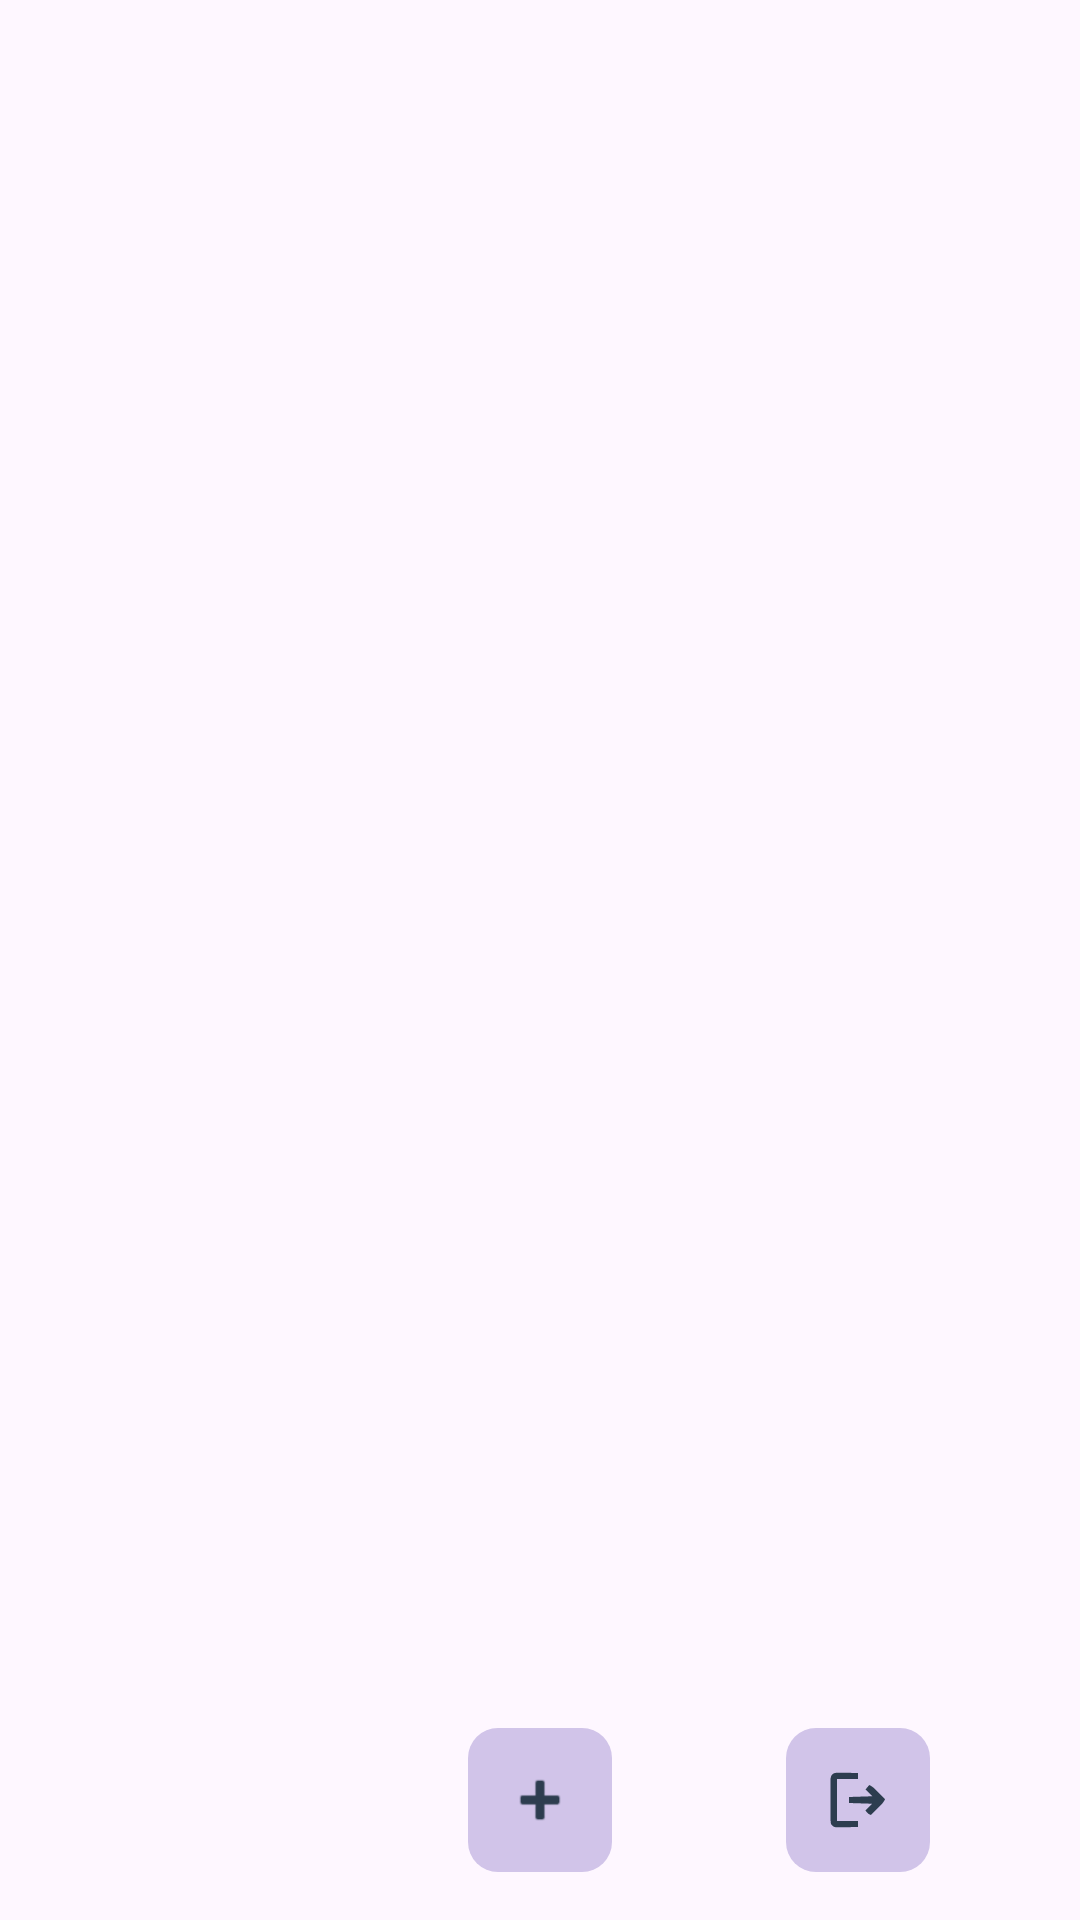

Produce the Android XML layout that renders to this screen, including the resource entries it uses.
<!-- AndroidManifest.xml: application theme Theme.StoryAppSubmission -->
<!-- res/layout/activity_main.xml -->
<?xml version="1.0" encoding="utf-8"?>
<androidx.constraintlayout.widget.ConstraintLayout xmlns:android="http://schemas.android.com/apk/res/android"
    xmlns:app="http://schemas.android.com/apk/res-auto"
    xmlns:tools="http://schemas.android.com/tools"
    android:id="@+id/main"
    android:layout_width="match_parent"
    android:layout_height="match_parent"
    tools:context=".MainActivity">

    <androidx.recyclerview.widget.RecyclerView
        android:id="@+id/rvStory"
        android:layout_width="0dp"
        android:layout_height="0dp"
        android:paddingBottom="80dp"
        app:layout_constraintBottom_toBottomOf="parent"
        app:layout_constraintEnd_toEndOf="parent"
        app:layout_constraintStart_toStartOf="parent"
        app:layout_constraintTop_toTopOf="parent" />

    <ProgressBar
        android:id="@+id/progressBar"
        android:layout_width="wrap_content"
        android:layout_height="wrap_content"
        style="?android:attr/progressBarStyle"
        android:visibility="gone"
        app:layout_constraintBottom_toBottomOf="parent"
        app:layout_constraintEnd_toEndOf="parent"
        app:layout_constraintStart_toStartOf="parent"
        app:layout_constraintTop_toTopOf="parent" />

    <ImageView
        android:id="@+id/ivAddStory"
        android:layout_width="48dp"
        android:layout_height="48dp"
        android:layout_marginBottom="16dp"
        android:background="@drawable/addnew"
        android:contentDescription="@string/add_story_icon"
        android:padding="12dp"
        android:src="@android:drawable/ic_input_add"
        app:layout_constraintBottom_toBottomOf="parent"
        app:layout_constraintStart_toStartOf="parent"
        app:layout_constraintEnd_toEndOf="parent"
        app:tint="@color/navy" />

    <ImageView
        android:id="@+id/ivLogout"
        android:layout_width="48dp"
        android:layout_height="48dp"
        android:layout_marginStart="8dp"
        android:layout_marginBottom="16dp"
        android:background="@drawable/addnew"
        android:contentDescription="@string/logout"
        android:padding="12dp"
        android:src="@drawable/logout_24dp_undefined_fill0_wght400_grad0_opsz24"
        app:layout_constraintBottom_toBottomOf="parent"
        app:layout_constraintEnd_toEndOf="parent"
        app:layout_constraintStart_toEndOf="@id/ivAddStory"
        app:tint="@color/navy" />

</androidx.constraintlayout.widget.ConstraintLayout>
<!-- resources referenced by this layout -->
<resources>
  <color name="navy">#2D3D4F</color>
  <!-- drawable addnew (drawable) -->
  <?xml version="1.0" encoding="utf-8"?>
  <shape xmlns:android="http://schemas.android.com/apk/res/android"
      android:shape="rectangle">
      <solid android:color="#D1C4E9" />
      <corners android:radius="10dp" />
      <size
          android:width="100dp"
          android:height="48dp" />
  </shape>
  <!-- drawable logout_24dp_undefined_fill0_wght400_grad0_opsz24 (drawable) -->
  <vector xmlns:android="http://schemas.android.com/apk/res/android"
      android:width="96dp"
      android:height="96dp"
      android:viewportWidth="96"
      android:viewportHeight="96">
    <path
        android:pathData="M23.391,11.609C24.448,11.618 24.448,11.618 25.526,11.627C27.768,11.649 30.008,11.699 32.25,11.75C33.773,11.77 35.297,11.788 36.82,11.805C40.547,11.849 44.274,11.918 48,12C48,14.64 48,17.28 48,20C38.76,20 29.52,20 20,20C20,38.48 20,56.96 20,76C29.24,76 38.48,76 48,76C48,78.64 48,81.28 48,84C43.516,84.099 39.033,84.172 34.548,84.22C33.023,84.24 31.498,84.267 29.974,84.302C27.779,84.35 25.586,84.373 23.391,84.391C22.071,84.412 20.751,84.433 19.392,84.454C15.339,83.912 14.457,83.19 12,80C11.492,77.116 11.492,77.116 11.482,73.734C11.47,72.466 11.457,71.198 11.444,69.892C11.451,68.511 11.46,67.131 11.469,65.75C11.466,64.33 11.462,62.911 11.457,61.491C11.451,58.519 11.46,55.547 11.479,52.574C11.501,48.767 11.488,44.962 11.464,41.155C11.45,38.224 11.454,35.294 11.465,32.363C11.467,30.96 11.464,29.557 11.455,28.153C11.445,26.191 11.463,24.228 11.482,22.266C11.486,21.15 11.489,20.034 11.492,18.884C12.706,11.991 17.175,11.511 23.391,11.609Z"
        android:fillColor="#000000"/>
    <path
        android:pathData="M63,28C66.363,29.457 68.545,31.311 71.109,33.914C71.863,34.675 72.618,35.435 73.395,36.219C74.172,37.013 74.949,37.807 75.75,38.625C76.543,39.427 77.336,40.229 78.152,41.055C80.106,43.032 82.055,45.014 84,47C82.543,50.363 80.689,52.545 78.086,55.109C77.325,55.863 76.565,56.618 75.781,57.395C74.987,58.172 74.193,58.949 73.375,59.75C72.573,60.543 71.771,61.336 70.945,62.152C68.968,64.106 66.986,66.055 65,68C61.281,66.461 60.644,65.525 58,62C60.97,59.03 63.94,56.06 67,53C56.77,52.67 46.54,52.34 36,52C36,49.36 36,46.72 36,44C51.345,43.505 51.345,43.505 67,43C64.03,40.03 61.06,37.06 58,34C59.65,32.02 61.3,30.04 63,28Z"
        android:fillColor="#000000"/>
  </vector>
  <string name="add_story_icon">Add Story Icon</string>
  <string name="logout">Keluar</string>
  <style name="Theme.StoryAppSubmission" parent="Base.Theme.StoryAppSubmission" />
  <style name="Base.Theme.StoryAppSubmission" parent="Theme.Material3.Light.NoActionBar">
          <item name="colorPrimary">@color/my_light_primary</item>
          <item name="colorSecondary">@color/my_light_secondary</item>
          <item name="colorSurface">@color/my_light_surface</item>
          <item name="colorOnPrimary">@color/my_light_on_primary</item>
          <item name="colorOnSecondary">@color/my_light_on_secondary</item>
          <item name="android:forceDarkAllowed">false</item>
      </style>
  <color name="my_light_primary">#6200EE</color>
  <color name="my_light_secondary">#03DAC6</color>
  <color name="my_light_surface">#FFFFFF</color>
  <color name="my_light_on_primary">#FFFFFF</color>
  <color name="my_light_on_secondary">#000000</color>
</resources>
